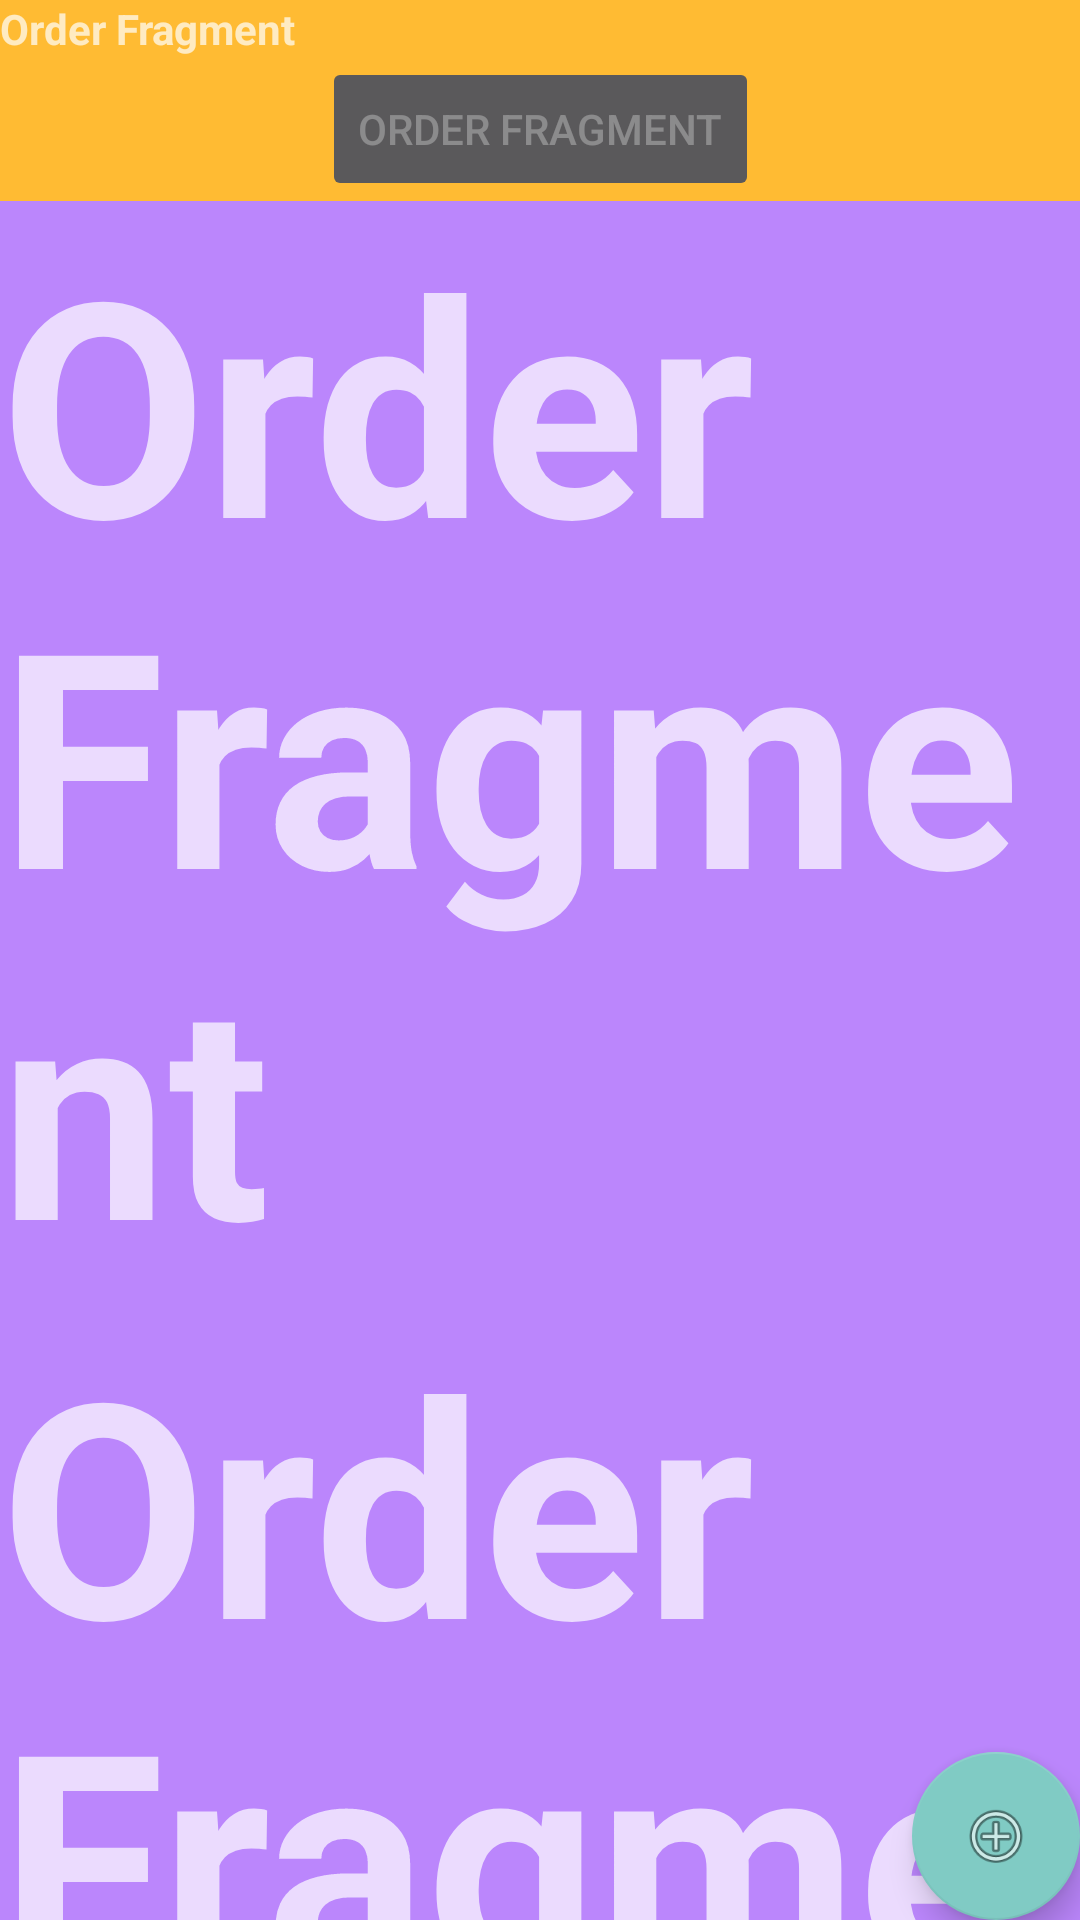

Android layout source for this screen:
<!-- AndroidManifest.xml: application theme MyApp -->
<!-- res/layout/fragment_other.xml -->
<?xml version="1.0" encoding="utf-8"?>
<androidx.constraintlayout.widget.ConstraintLayout xmlns:android="http://schemas.android.com/apk/res/android"
    xmlns:app="http://schemas.android.com/apk/res-auto"
    xmlns:tools="http://schemas.android.com/tools"
    android:layout_width="match_parent"
    android:layout_height="match_parent"
    android:background="@android:color/holo_orange_light"
    tools:context=".MainActivity">

    <TextView
        android:id="@+id/labelTxt"
        android:layout_width="wrap_content"
        android:layout_height="wrap_content"
        android:text="@string/order_fragment"
        android:textStyle="bold"
        app:layout_constraintStart_toStartOf="parent"
        app:layout_constraintTop_toTopOf="parent" />

    <Button
        android:id="@+id/firstFragment"
        android:layout_width="wrap_content"
        android:layout_height="wrap_content"
        android:enabled="false"
        android:text="@string/order_fragment"
        app:layout_constraintEnd_toEndOf="parent"
        app:layout_constraintStart_toStartOf="parent"
        app:layout_constraintTop_toBottomOf="@id/labelTxt" />

    <androidx.core.widget.NestedScrollView
        android:layout_width="match_parent"
        android:layout_height="0dip"
        android:background="@color/purple_200"
        app:layout_constraintBottom_toBottomOf="parent"
        app:layout_constraintEnd_toEndOf="parent"
        app:layout_constraintStart_toStartOf="parent"
        app:layout_constraintTop_toBottomOf="@id/firstFragment">

        <androidx.appcompat.widget.LinearLayoutCompat
            android:layout_width="match_parent"
            android:layout_height="match_parent"
            android:orientation="vertical">

            <TextView
                android:layout_width="wrap_content"
                android:layout_height="wrap_content"
                android:text="@string/order_fragment"
                android:textSize="100sp"
                android:textStyle="bold" />

            <TextView
                android:layout_width="wrap_content"
                android:layout_height="wrap_content"
                android:text="@string/order_fragment"
                android:textSize="100sp"
                android:textStyle="bold" />

            <TextView
                android:layout_width="wrap_content"
                android:layout_height="wrap_content"
                android:text="@string/order_fragment"
                android:textSize="150sp"
                android:textStyle="bold" />
        </androidx.appcompat.widget.LinearLayoutCompat>
    </androidx.core.widget.NestedScrollView>

    <com.google.android.material.floatingactionbutton.FloatingActionButton
        android:layout_width="wrap_content"
        android:layout_height="wrap_content"
        android:contentDescription="@string/hello"
        android:src="@android:drawable/ic_menu_add"
        app:layout_constraintBottom_toBottomOf="parent"
        app:layout_constraintEnd_toEndOf="parent" />

</androidx.constraintlayout.widget.ConstraintLayout>
<!-- resources referenced by this layout -->
<resources>
  <color name="purple_200">#FFBB86FC</color>
  <string name="hello">Hello</string>
  <string name="order_fragment">Order Fragment</string>
  <style name="MyApp" parent="Theme.AppCompat.DayNight.NoActionBar">
          <item name="android:navigationBarColor">
              @android:color/transparent
          </item>
  
          
          <item name="android:statusBarColor">
              @android:color/transparent
          </item>
  
          
          <item name="android:windowLightStatusBar">
              false
          </item>
  
          <item name="android:windowTranslucentStatus">
              false
          </item>
      </style>
</resources>
